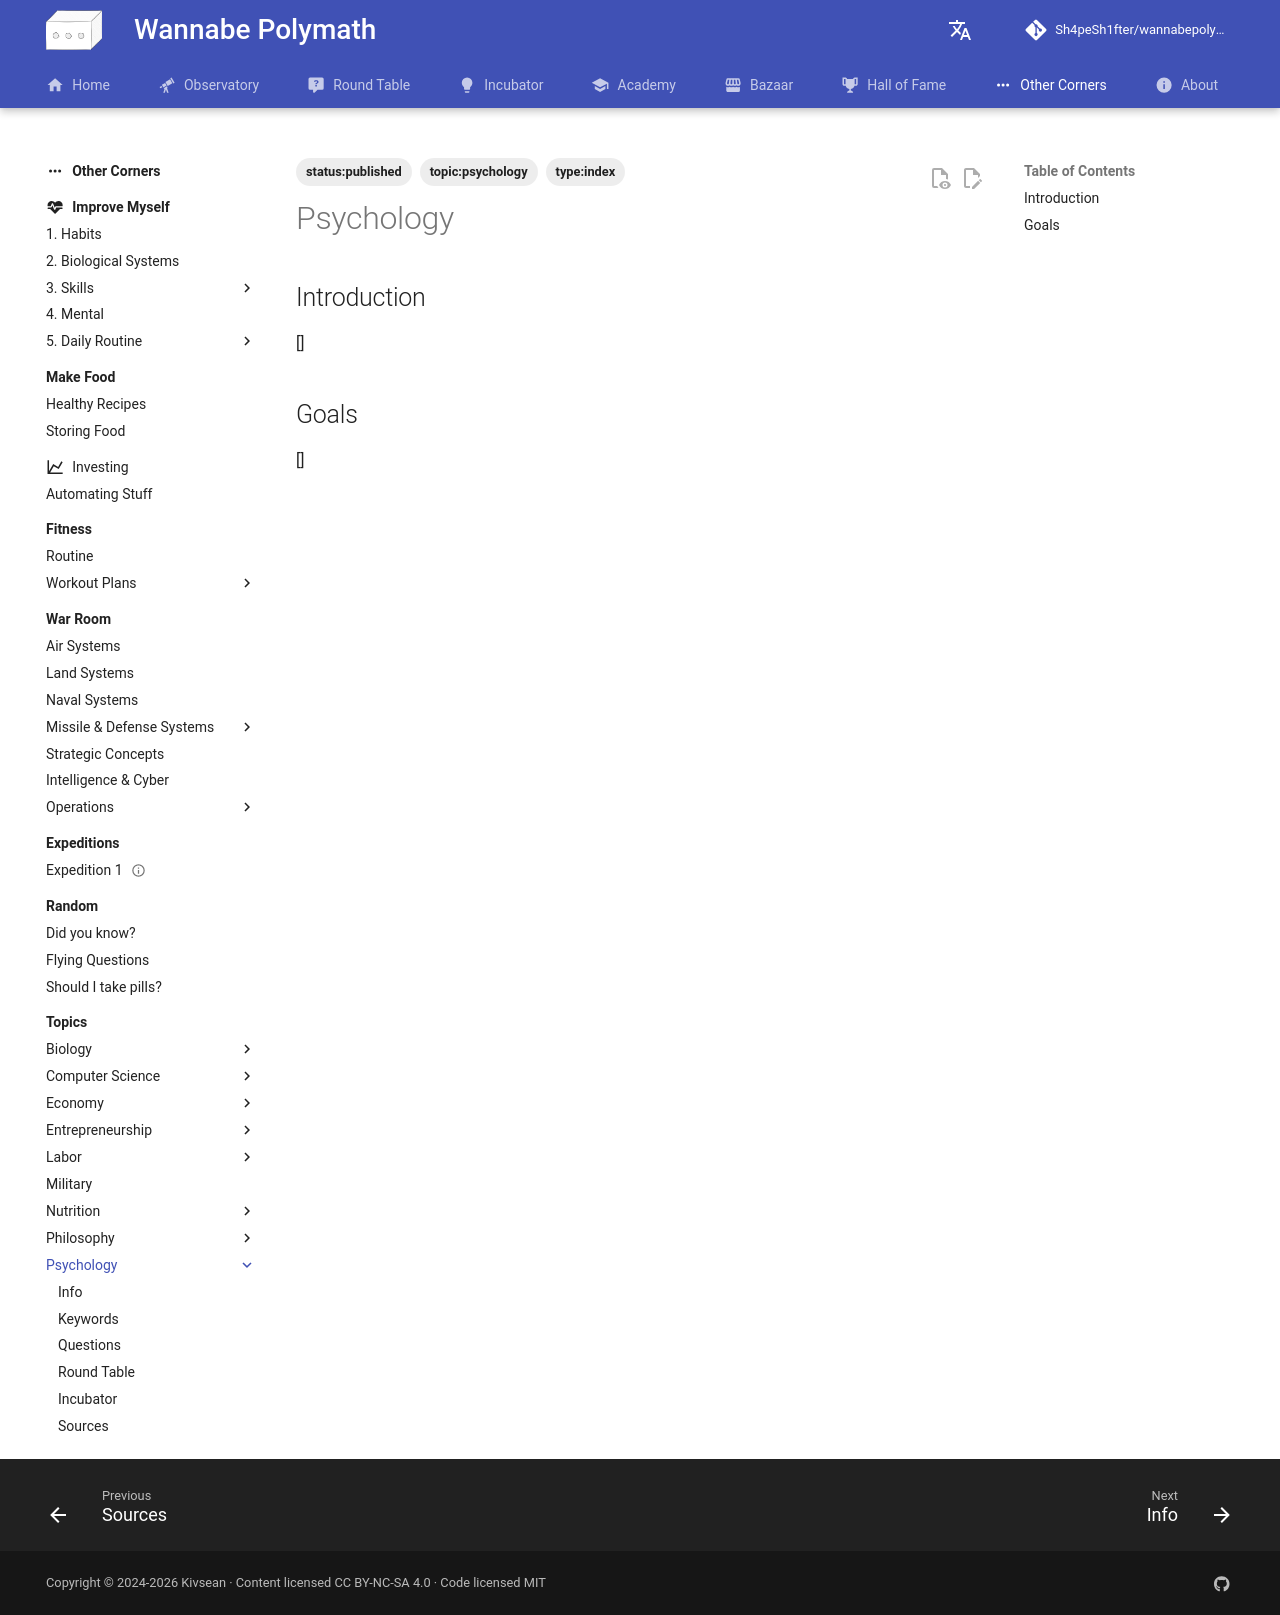

repository: Sh4peSh1fter/wannabepolymath · page: other_corners/topics/psychology/index.html · generator: mkdocs

# Psychology

## Introduction

[]

## Goals

[]
